Image classification data set "data" (Ayshamahshoofa/Smart-Skincare on GitHub). Class labels (17): basal cell carcinoma, darier s disease, epidermolysis bullosa pruriginosa, Hailey-Hailey disease, herpes simplex, impetigo, larva migrans, leprosy borderline, leprosy lepromatous, leprosy tuberculoid, lupus erythematosus chronicus discoides, melanoma, mycosis fungoides, papilomatosis confluentes and reticulate, pediculosis capitis, psoriasis, tungiasis.

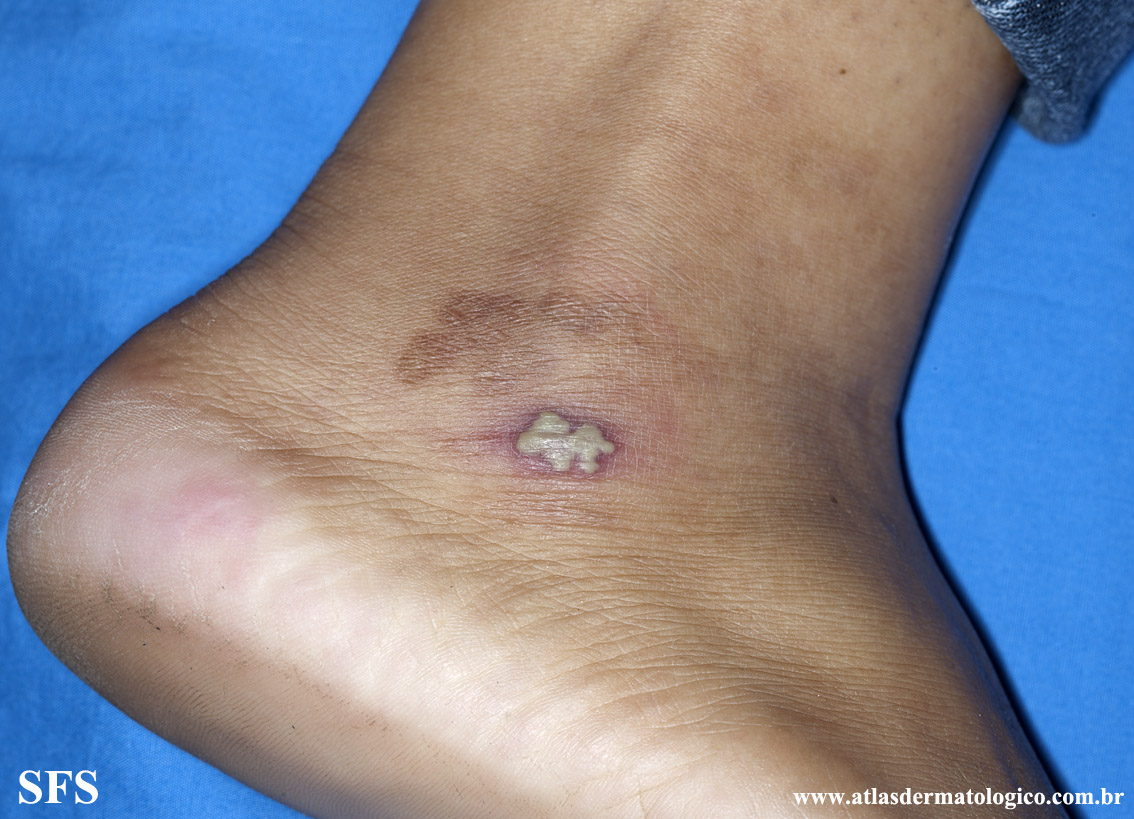
Label: herpes simplex

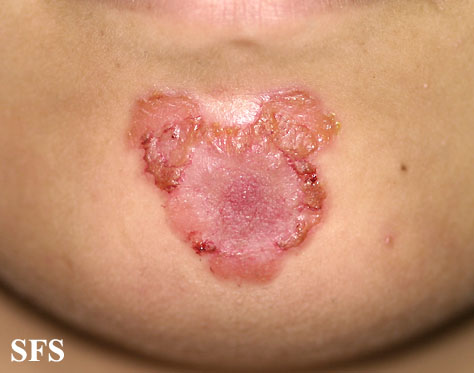
Label: impetigo

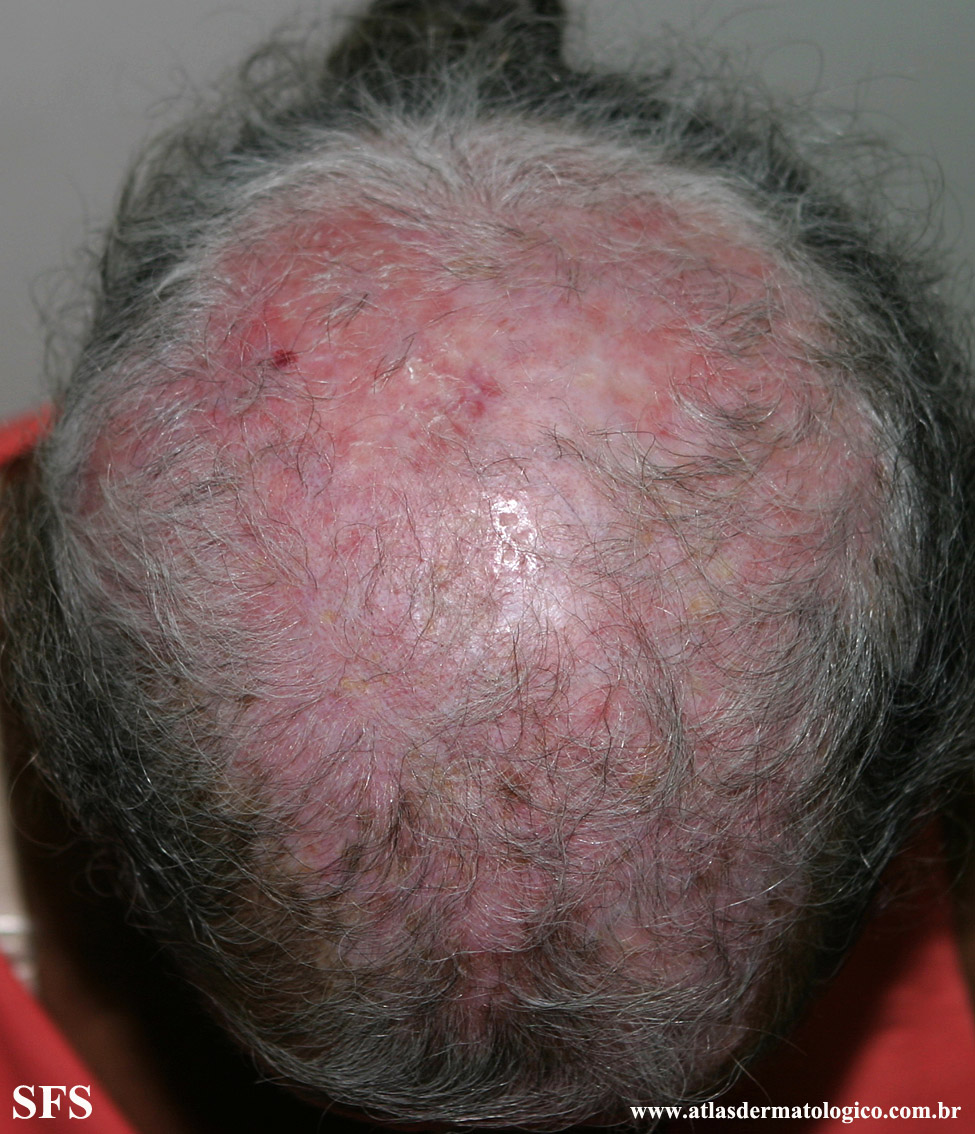
Label: lupus erythematosus chronicus discoides

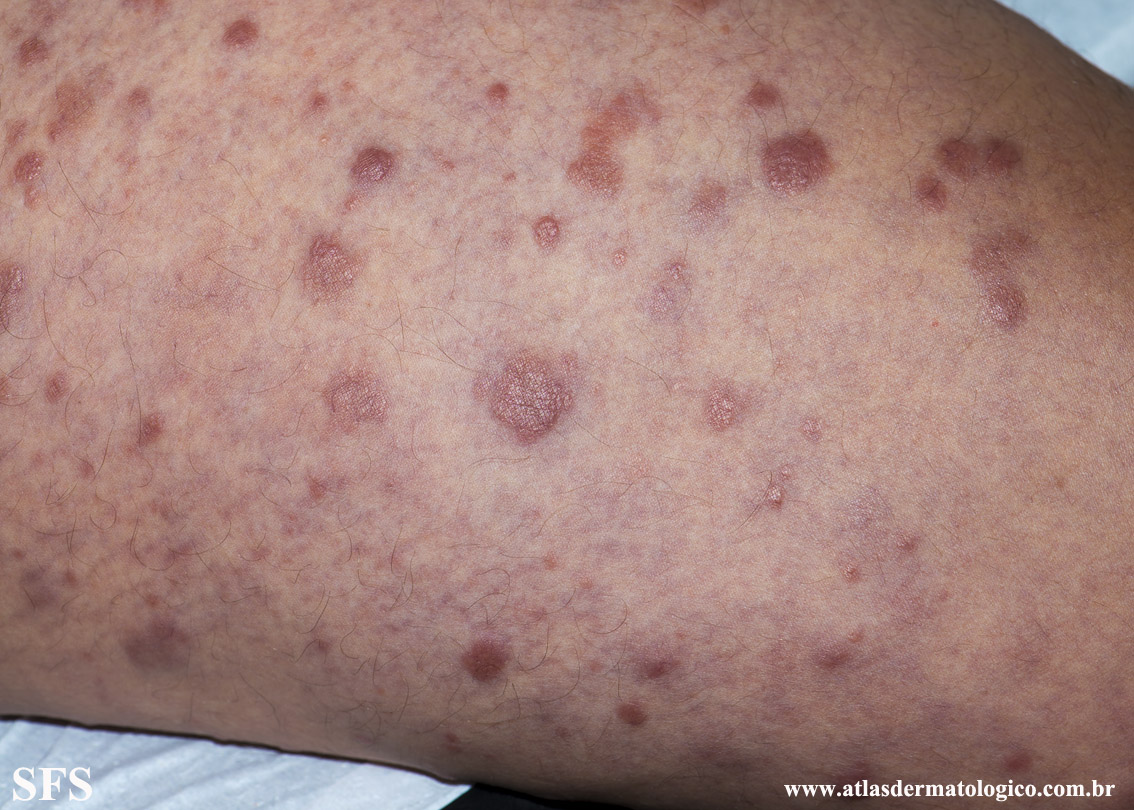
Label: leprosy lepromatous

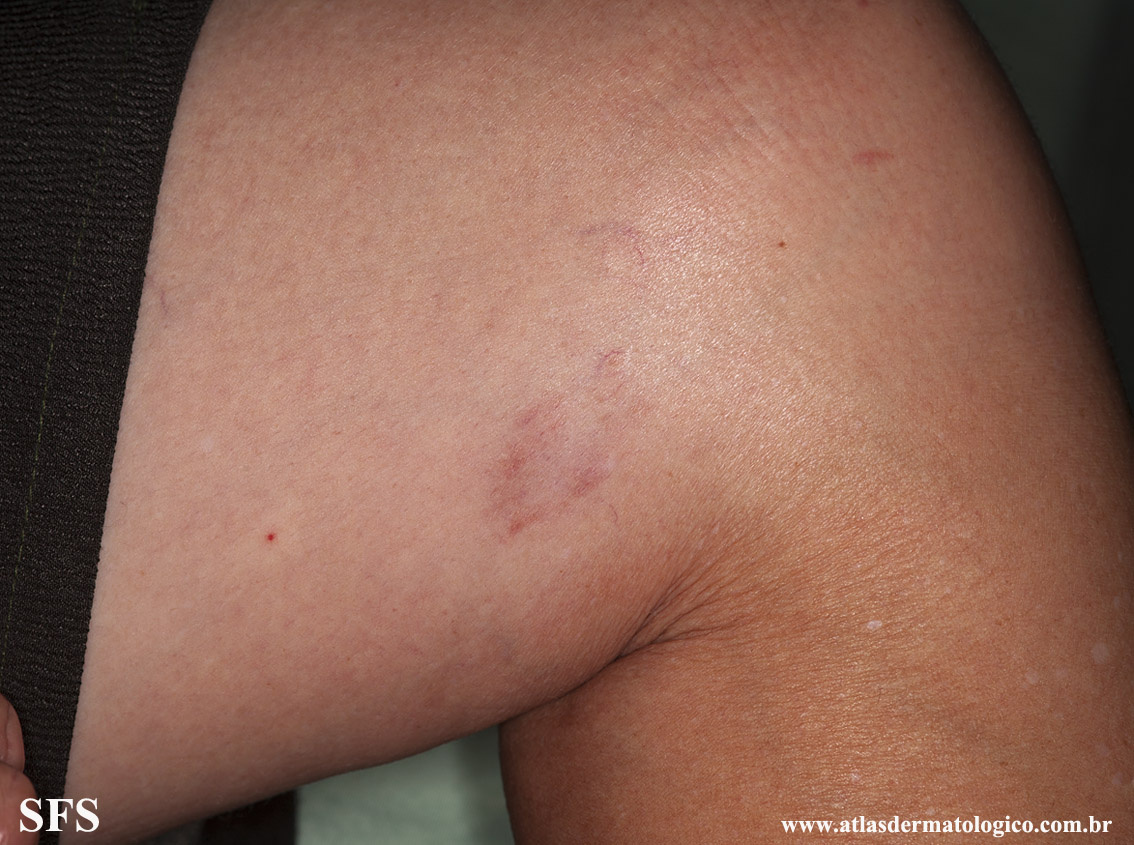
Label: leprosy tuberculoid

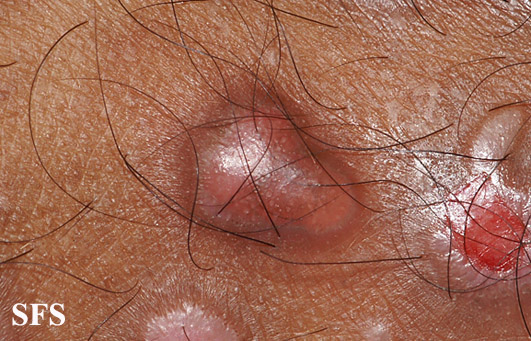
Label: epidermolysis bullosa pruriginosa
